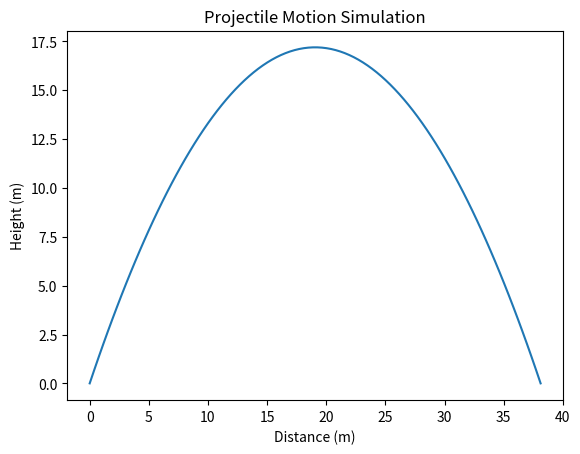

Here is the Python script that generated this plot:

import numpy as np
import matplotlib.pyplot as plt

# Constants
g = 9.81  # Gravity (m/s^2)
angle = 61  # Random launch angle
speed = 21  # Random speed (m/s)

# Convert to radians
theta = np.radians(angle)

# Time of flight, max height, and range
time_of_flight = (2 * speed * np.sin(theta)) / g
max_height = (speed**2 * np.sin(theta)**2) / (2 * g)
range_projectile = (speed**2 * np.sin(2 * theta)) / g

# Plot trajectory
t = np.linspace(0, time_of_flight, num=100)
x = speed * np.cos(theta) * t
y = speed * np.sin(theta) * t - 0.5 * g * t**2

plt.plot(x, y)
plt.xlabel('Distance (m)')
plt.ylabel('Height (m)')
plt.title('Projectile Motion Simulation')
plt.show()
